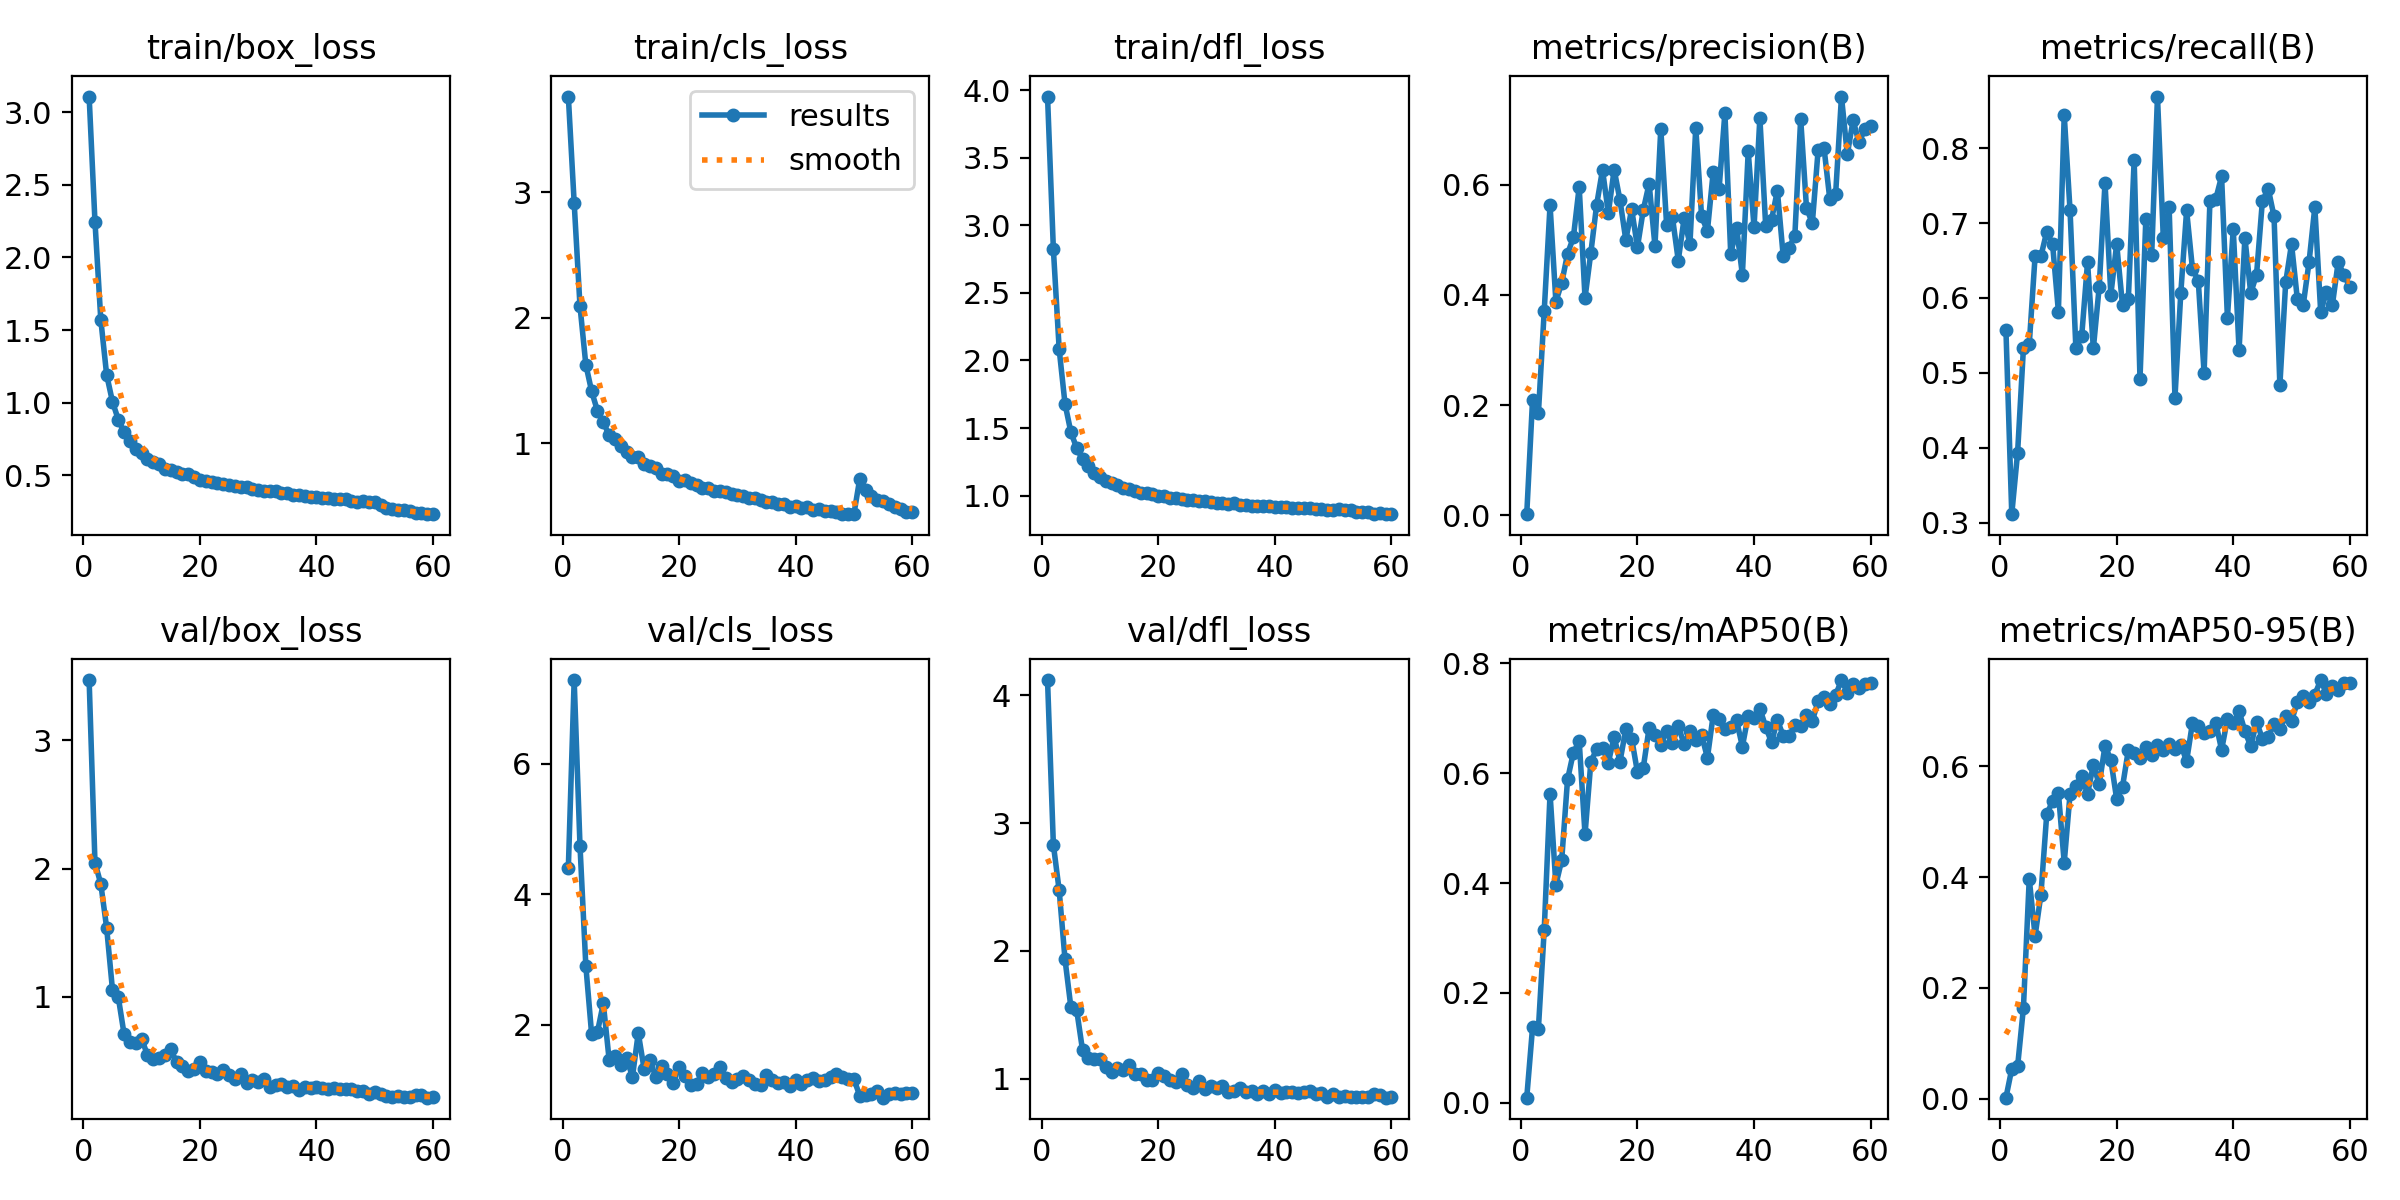

The data file committed next to this chart (first rows):
epoch, train/box_loss, train/cls_loss, train/dfl_loss, metrics/precision(B), metrics/recall(B), metrics/mAP50(B), metrics/mAP50-95(B), val/box_loss, val/cls_loss, val/dfl_loss, lr/pg0, lr/pg1, lr/pg2
1, 3.108, 3.76, 3.953, 0.00197, 0.5574, 0.00926, 0.00204, 3.47, 4.402, 4.118, 0.0006561, 0.0006561, 0.0006561
2, 2.248, 2.915, 2.825, 0.2099, 0.3115, 0.1373, 0.05391, 2.047, 7.284, 2.831, 0.001301, 0.001301, 0.001301
3, 1.572, 2.091, 2.081, 0.1849, 0.3934, 0.135, 0.05847, 1.881, 4.743, 2.473, 0.001924, 0.001924, 0.001924
4, 1.193, 1.625, 1.679, 0.3708, 0.5328, 0.315, 0.164, 1.539, 2.906, 1.933, 0.001901, 0.001901, 0.001901
5, 1.007, 1.412, 1.47, 0.5628, 0.5382, 0.5629, 0.3972, 1.057, 1.85, 1.562, 0.001868, 0.001868, 0.001868
6, 0.8832, 1.256, 1.352, 0.3878, 0.6557, 0.3969, 0.2939, 0.9976, 1.891, 1.538, 0.001835, 0.001835, 0.001835
7, 0.7952, 1.167, 1.27, 0.4217, 0.6557, 0.4418, 0.3682, 0.7076, 2.326, 1.226, 0.001802, 0.001802, 0.001802
8, 0.7371, 1.063, 1.216, 0.4745, 0.6884, 0.5886, 0.5136, 0.6453, 1.462, 1.164, 0.001769, 0.001769, 0.001769
9, 0.681, 1.03, 1.169, 0.5043, 0.6721, 0.6372, 0.5367, 0.6389, 1.515, 1.156, 0.001736, 0.001736, 0.001736
10, 0.656, 0.9736, 1.139, 0.5961, 0.582, 0.6587, 0.5524, 0.6732, 1.388, 1.155, 0.001703, 0.001703, 0.001703
11, 0.6133, 0.9323, 1.108, 0.3946, 0.8443, 0.4885, 0.4262, 0.5469, 1.483, 1.092, 0.00167, 0.00167, 0.00167
12, 0.5932, 0.8932, 1.092, 0.4767, 0.7168, 0.6206, 0.5497, 0.512, 1.202, 1.056, 0.001637, 0.001637, 0.001637
13, 0.5794, 0.8895, 1.078, 0.5639, 0.5328, 0.6441, 0.5651, 0.5245, 1.871, 1.081, 0.001604, 0.001604, 0.001604
14, 0.5427, 0.83, 1.053, 0.6271, 0.5492, 0.6467, 0.5829, 0.5427, 1.32, 1.073, 0.001571, 0.001571, 0.001571
15, 0.5363, 0.8165, 1.048, 0.5488, 0.6475, 0.6194, 0.5498, 0.5897, 1.451, 1.106, 0.001538, 0.001538, 0.001538
16, 0.5225, 0.7991, 1.033, 0.6273, 0.5328, 0.666, 0.6031, 0.4914, 1.202, 1.038, 0.001505, 0.001505, 0.001505
17, 0.5103, 0.7513, 1.021, 0.5719, 0.6148, 0.6212, 0.5672, 0.462, 1.369, 1.036, 0.001472, 0.001472, 0.001472
18, 0.5062, 0.7564, 1.021, 0.4999, 0.7538, 0.6802, 0.637, 0.4224, 1.239, 0.9884, 0.001439, 0.001439, 0.001439
19, 0.4899, 0.7366, 1.01, 0.5555, 0.6043, 0.6632, 0.6118, 0.4355, 1.113, 0.9921, 0.001406, 0.001406, 0.001406
20, 0.469, 0.7005, 0.9957, 0.4871, 0.6721, 0.6017, 0.5406, 0.4939, 1.357, 1.047, 0.001373, 0.001373, 0.001373
21, 0.4637, 0.7077, 0.9977, 0.5544, 0.5902, 0.6103, 0.5629, 0.4194, 1.205, 1.021, 0.00134, 0.00134, 0.00134
22, 0.4535, 0.6799, 0.9849, 0.6019, 0.5984, 0.6826, 0.6291, 0.4106, 1.082, 0.9882, 0.001307, 0.001307, 0.001307
23, 0.4452, 0.6676, 0.9799, 0.4889, 0.7841, 0.6699, 0.6246, 0.3989, 1.093, 0.976, 0.001274, 0.001274, 0.001274
24, 0.4385, 0.646, 0.974, 0.7015, 0.4918, 0.6518, 0.615, 0.431, 1.261, 1.041, 0.001241, 0.001241, 0.001241
25, 0.4308, 0.6411, 0.9688, 0.5272, 0.7049, 0.6762, 0.6347, 0.3939, 1.201, 0.9504, 0.001208, 0.001208, 0.001208
26, 0.4284, 0.6215, 0.9673, 0.541, 0.6568, 0.6542, 0.6207, 0.3564, 1.239, 0.93, 0.001175, 0.001175, 0.001175
27, 0.4204, 0.6208, 0.9601, 0.4624, 0.8689, 0.6858, 0.6388, 0.3973, 1.355, 0.9809, 0.001142, 0.001142, 0.001142
28, 0.4172, 0.6137, 0.9597, 0.5388, 0.6803, 0.6527, 0.6297, 0.3284, 1.179, 0.9228, 0.001109, 0.001109, 0.001109
29, 0.4056, 0.5977, 0.9501, 0.4919, 0.7213, 0.6763, 0.6397, 0.3517, 1.117, 0.9437, 0.001076, 0.001076, 0.001076
30, 0.3968, 0.5852, 0.9464, 0.7036, 0.467, 0.6605, 0.631, 0.3381, 1.173, 0.9322, 0.001043, 0.001043, 0.001043
31, 0.3945, 0.5795, 0.949, 0.5427, 0.6066, 0.6698, 0.6388, 0.3558, 1.21, 0.941, 0.00101, 0.00101, 0.00101
32, 0.3916, 0.5656, 0.9407, 0.5161, 0.7168, 0.6281, 0.6094, 0.2976, 1.158, 0.8958, 0.000977, 0.000977, 0.000977
33, 0.3916, 0.5637, 0.9471, 0.6239, 0.639, 0.7064, 0.6781, 0.3159, 1.088, 0.9066, 0.000944, 0.000944, 0.000944
34, 0.3778, 0.5447, 0.9341, 0.5919, 0.623, 0.6979, 0.6725, 0.3196, 1.075, 0.9246, 0.000911, 0.000911, 0.000911
35, 0.3766, 0.5327, 0.9327, 0.7305, 0.5, 0.6813, 0.6607, 0.2995, 1.224, 0.8953, 0.000878, 0.000878, 0.000878
36, 0.3623, 0.5313, 0.9209, 0.4742, 0.7295, 0.6847, 0.6639, 0.3036, 1.157, 0.9021, 0.000845, 0.000845, 0.000845
37, 0.3606, 0.5134, 0.9229, 0.5213, 0.7321, 0.6961, 0.679, 0.2716, 1.101, 0.8808, 0.000812, 0.000812, 0.000812
38, 0.3582, 0.5134, 0.9236, 0.4367, 0.7623, 0.6486, 0.6296, 0.2971, 1.116, 0.9015, 0.000779, 0.000779, 0.000779
39, 0.347, 0.491, 0.9222, 0.6604, 0.5738, 0.7049, 0.6852, 0.2855, 1.06, 0.8845, 0.000746, 0.000746, 0.000746
40, 0.3478, 0.4985, 0.9151, 0.5231, 0.6922, 0.7005, 0.6774, 0.297, 1.159, 0.909, 0.000713, 0.000713, 0.000713
41, 0.3465, 0.4868, 0.9173, 0.7213, 0.5305, 0.7174, 0.6991, 0.2877, 1.086, 0.8876, 0.00068, 0.00068, 0.00068
42, 0.3415, 0.4913, 0.9141, 0.5248, 0.6803, 0.6846, 0.6637, 0.2837, 1.148, 0.8958, 0.000647, 0.000647, 0.000647
43, 0.3354, 0.4704, 0.9084, 0.5361, 0.6066, 0.6561, 0.6361, 0.2857, 1.181, 0.8956, 0.000614, 0.000614, 0.000614
44, 0.3373, 0.4736, 0.9107, 0.5893, 0.6311, 0.6968, 0.6801, 0.284, 1.129, 0.8878, 0.000581, 0.000581, 0.000581
45, 0.3331, 0.4617, 0.9108, 0.4711, 0.7295, 0.6683, 0.6499, 0.2787, 1.149, 0.8991, 0.000548, 0.000548, 0.000548
46, 0.3244, 0.4575, 0.9058, 0.4857, 0.7459, 0.6674, 0.6522, 0.2831, 1.202, 0.9013, 0.000515, 0.000515, 0.000515
47, 0.3171, 0.4475, 0.9019, 0.5073, 0.7089, 0.6876, 0.6766, 0.2627, 1.24, 0.8791, 0.000482, 0.000482, 0.000482
48, 0.3198, 0.4344, 0.9015, 0.7197, 0.4836, 0.6855, 0.6674, 0.2637, 1.2, 0.889, 0.000449, 0.000449, 0.000449
49, 0.3155, 0.4341, 0.897, 0.558, 0.6209, 0.7051, 0.6916, 0.2456, 1.166, 0.8598, 0.000416, 0.000416, 0.000416
50, 0.3135, 0.4343, 0.8953, 0.5301, 0.6721, 0.6947, 0.6814, 0.2541, 1.161, 0.8844, 0.000383, 0.000383, 0.000383
51, 0.2945, 0.7166, 0.9011, 0.6634, 0.5984, 0.7317, 0.716, 0.2411, 0.9119, 0.8588, 0.00035, 0.00035, 0.00035
52, 0.2739, 0.6228, 0.8926, 0.6675, 0.5902, 0.7391, 0.7268, 0.2247, 0.9177, 0.8645, 0.000317, 0.000317, 0.000317
53, 0.268, 0.5823, 0.8928, 0.5736, 0.6475, 0.7264, 0.7156, 0.2202, 0.9435, 0.8603, 0.000284, 0.000284, 0.000284
54, 0.2589, 0.5488, 0.8788, 0.5832, 0.7213, 0.7421, 0.7293, 0.2263, 0.9817, 0.8562, 0.000251, 0.000251, 0.000251
55, 0.2576, 0.5384, 0.8804, 0.7601, 0.582, 0.7696, 0.7556, 0.2222, 0.8805, 0.8555, 0.000218, 0.000218, 0.000218
56, 0.256, 0.5177, 0.8798, 0.6554, 0.608, 0.7469, 0.7306, 0.2227, 0.9349, 0.8608, 0.000185, 0.000185, 0.000185
57, 0.2392, 0.4943, 0.8668, 0.7169, 0.5902, 0.762, 0.7444, 0.2311, 0.9485, 0.879, 0.000152, 0.000152, 0.000152
58, 0.2381, 0.4749, 0.8699, 0.6768, 0.6475, 0.7556, 0.7381, 0.2313, 0.9321, 0.8728, 0.000119, 0.000119, 0.000119
59, 0.232, 0.4552, 0.8663, 0.7005, 0.6311, 0.7616, 0.7497, 0.2136, 0.9478, 0.8526, 8.6e-05, 8.6e-05, 8.6e-05
60, 0.2331, 0.4491, 0.8626, 0.7064, 0.6148, 0.7634, 0.7505, 0.2159, 0.9469, 0.8595, 5.3e-05, 5.3e-05, 5.3e-05
